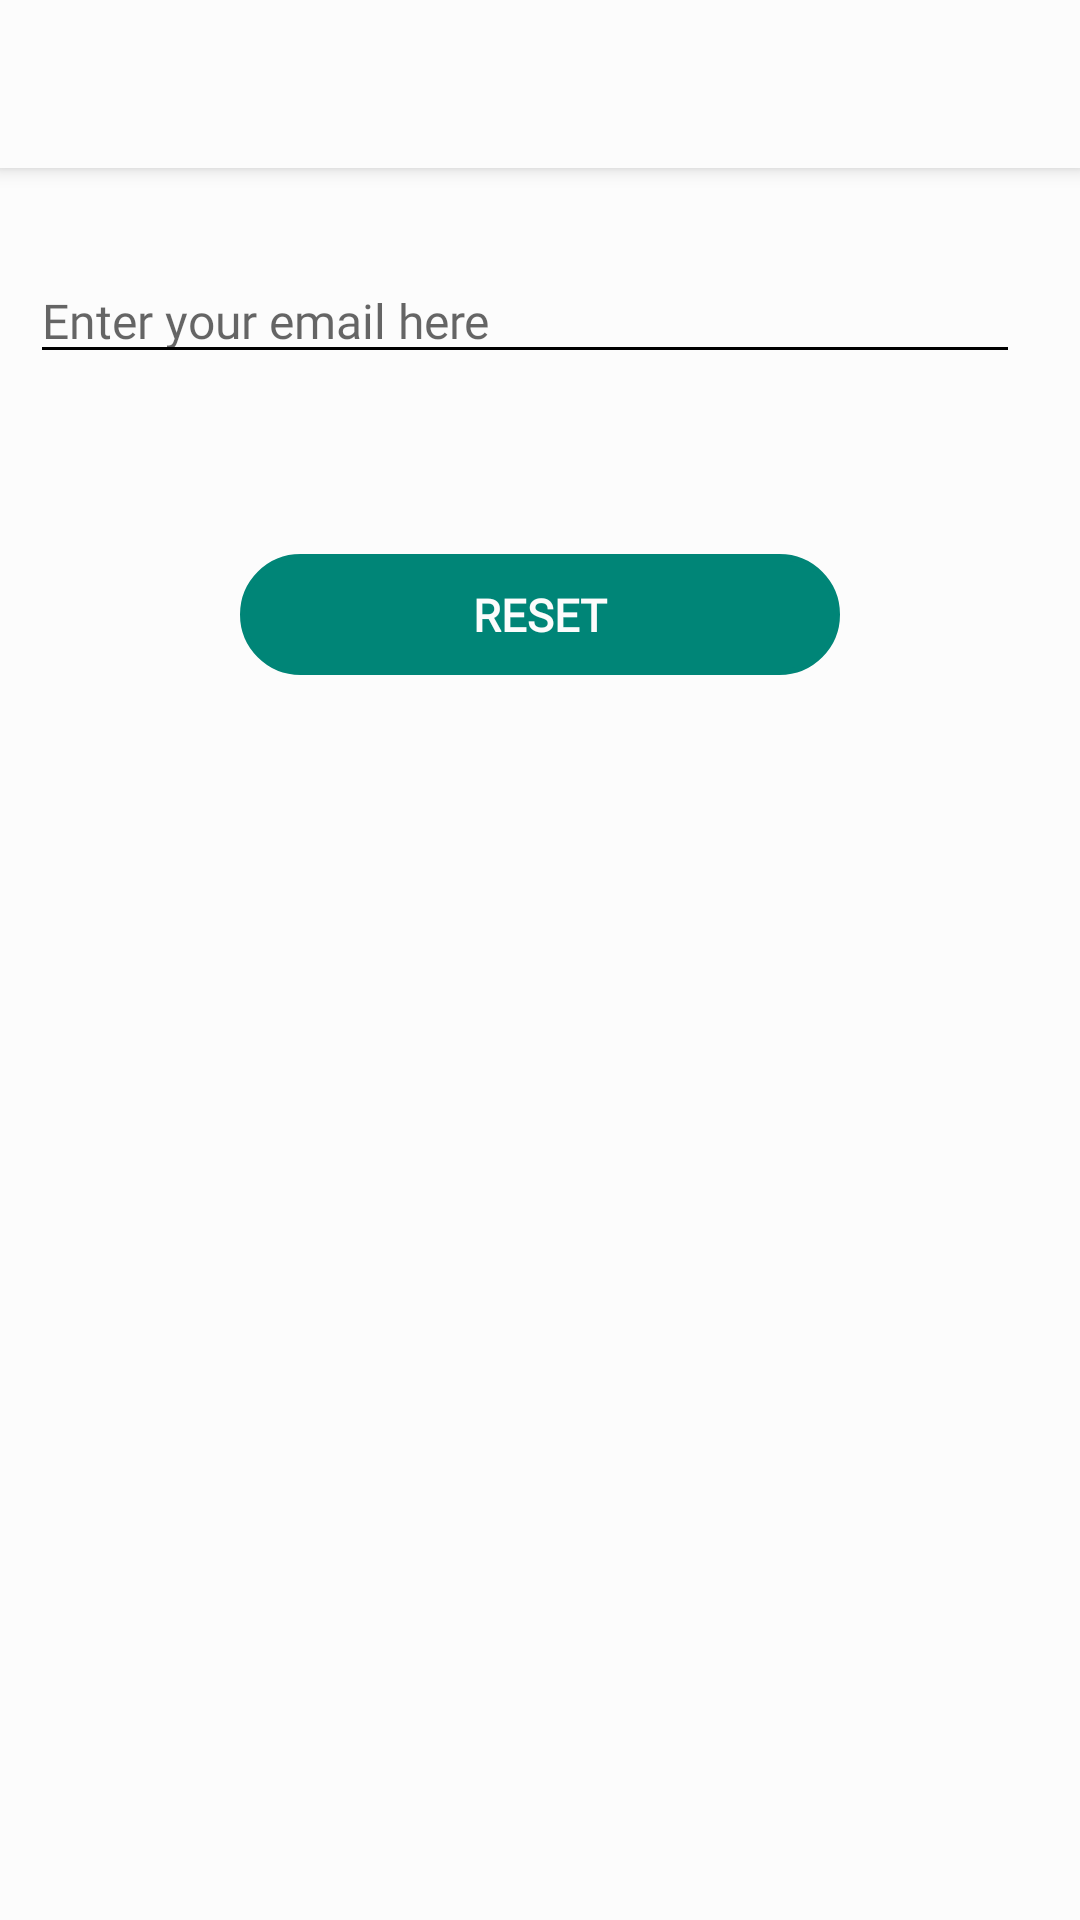

This screen was rendered from an Android layout file. Write that file and the resources it references.
<!-- AndroidManifest.xml: application theme Theme.IFarMart -->
<!-- res/layout/resetpassword.xml -->
<?xml version="1.0" encoding="utf-8"?>

<androidx.coordinatorlayout.widget.CoordinatorLayout xmlns:android="http://schemas.android.com/apk/res/android"
    xmlns:app="http://schemas.android.com/apk/res-auto"
    android:id="@+id/main_content"
    android:layout_width="match_parent"
    android:layout_height="match_parent"
    android:background="?attr/colorPrimary"
    android:fitsSystemWindows="true">

    <com.google.android.material.appbar.AppBarLayout
        android:id="@+id/appbar"
        android:layout_width="match_parent"
        android:layout_height="wrap_content"
        android:theme="@style/ThemeOverlay.AppCompat.Dark.ActionBar"
        android:fitsSystemWindows="true">



        <androidx.appcompat.widget.Toolbar
            android:id="@+id/toolbar"
            android:layout_width="match_parent"
            android:layout_height="?attr/actionBarSize"
            android:background="?attr/colorPrimary"
            app:popupTheme="@style/Theme.IFarMart.PopupOverlay" />



    </com.google.android.material.appbar.AppBarLayout>

    <androidx.core.widget.NestedScrollView
        android:layout_width="match_parent"
        android:layout_height="match_parent"
        android:background="?attr/colorPrimary"
        app:layout_behavior="@string/appbar_scrolling_view_behavior">



        <LinearLayout
            android:layout_width="match_parent"
            android:layout_height="wrap_content"
            android:orientation="vertical"
            android:layout_marginStart="10dp"
            android:layout_marginEnd="10dp"
            android:background="?attr/colorPrimary"
            >

            <EditText

                android:id="@+id/reset_password"
android:hint="Enter your email here"
                android:layout_marginRight="10dp"
                android:layout_width="match_parent"
                android:layout_height="wrap_content"
                android:layout_marginTop="30dp"
                android:textSize="16dp"
                android:layout_marginBottom="30dp"
                android:fontFamily="@font/product_font_family"/>



            <TextView
                android:paddingBottom="10dp"
                android:paddingTop="10dp"
                android:textAlignment="center"
                android:fontFamily="@font/product_font_family"
                android:id="@+id/reset_bt"
                android:text="RESET"
                android:textSize="15dp"
                android:layout_marginTop="30dp"
                android:textStyle="bold"
                android:textColor="@color/white"
                android:layout_marginRight="20dp"
                android:layout_marginLeft="20dp"
                android:background="@drawable/backgroundbutton2"
                android:layout_gravity="center_horizontal"
                android:layout_width="200dp"
                android:layout_height="wrap_content" />

        </LinearLayout>

    </androidx.core.widget.NestedScrollView>




</androidx.coordinatorlayout.widget.CoordinatorLayout>
<!-- resources referenced by this layout -->
<resources>
  <color name="white">#fcfcfc</color>
  <!-- drawable backgroundbutton2 (drawable) -->
  <?xml version="1.0" encoding="utf-8"?>
  <selector xmlns:android="http://schemas.android.com/apk/res/android">
      <item >
  
  
  
  
  
          <shape android:shape="rectangle"  >
              <corners android:radius="20dip" />
              <stroke android:width="2dip" android:color="#008577" />
              <solid android:color="#008577"/>
  
          </shape>
      </item>
  </selector>
  <style name="Theme.IFarMart.PopupOverlay" parent="ThemeOverlay.AppCompat.Light" />
  <style name="Theme.IFarMart" parent="Theme.MaterialComponents.DayNight.DarkActionBar">
          
          
          <item name="colorPrimary">@color/white</item>
          <item name="colorPrimaryVariant">@color/white</item>
          <item name="colorOnPrimary">@color/black</item>
          
          <item name="colorSecondary">@color/green</item>
          <item name="colorSecondaryVariant">@color/gbg</item>
          <item name="colorOnSecondary">@color/black</item>
          
          <item name="android:windowLightStatusBar" tools:targetApi="m">true</item>
          <item name="android:statusBarColor" tools:targetApi="l">?attr/colorPrimaryVariant</item>
          
          <item name="drawerArrowStyle">@style/DrawerArrowStyle</item>
          <item name="android:actionMenuTextColor">@android:color/black</item>
          <item name="android:colorControlNormal">?attr/colorOnPrimary</item>
          <item name="android:windowAnimationStyle">@style/WindowAnimationTransition</item>
  
  
      </style>
  <color name="black">#FF000000</color>
  <color name="green">#008577</color>
  <color name="gbg"> #fcfcfc</color>
  <style name="DrawerArrowStyle" parent="@style/Widget.AppCompat.DrawerArrowToggle">
          <item name="spinBars">true</item>
          <item name="color">@color/sitegreen</item>
      </style>
  <style name="WindowAnimationTransition">
          <item name="android:windowEnterAnimation">@android:anim/fade_in</item>
          <item name="android:windowExitAnimation">@android:anim/fade_out</item>
      </style>
  <color name="sitegreen">#008577</color>
</resources>
